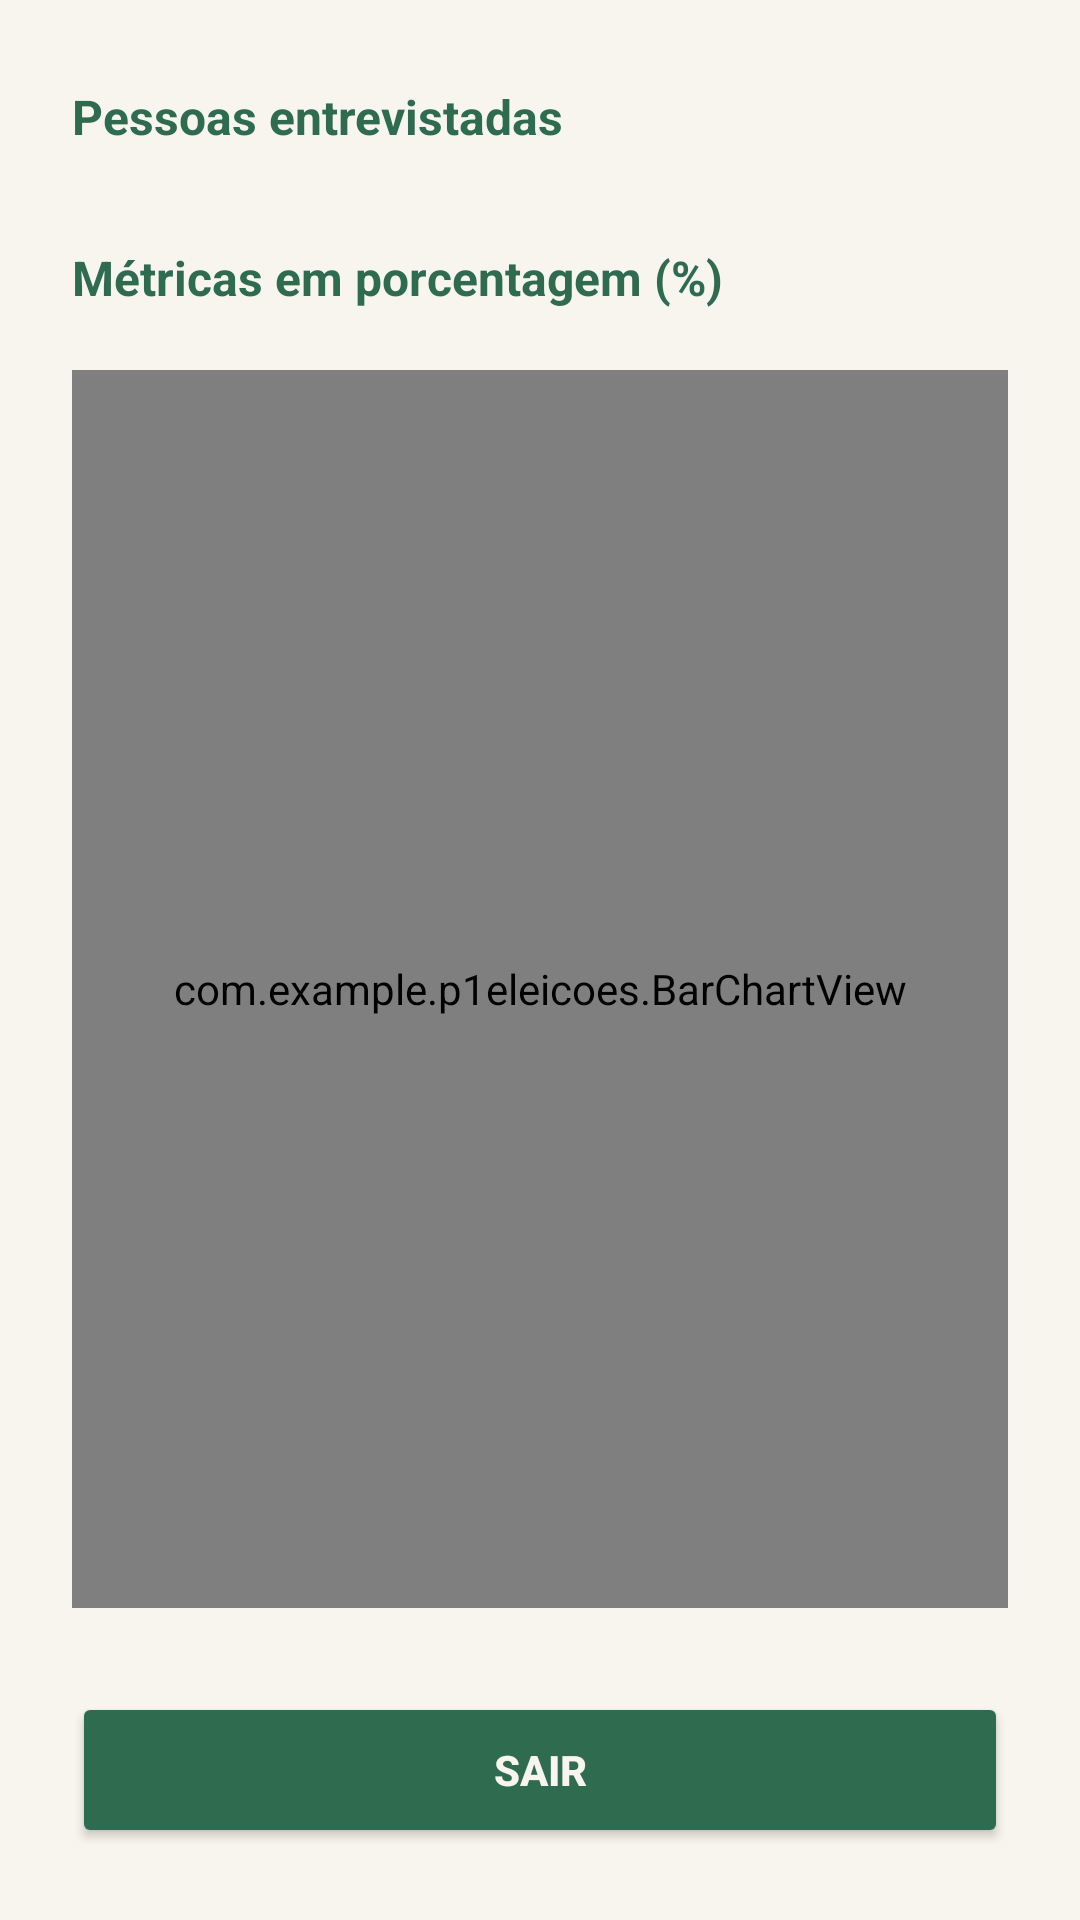

Android layout source for this screen:
<!-- AndroidManifest.xml: application theme Theme.P1eleicoes -->
<!-- res/layout/activity_grafico.xml -->
<?xml version="1.0" encoding="utf-8"?>
<androidx.constraintlayout.widget.ConstraintLayout
    xmlns:android="http://schemas.android.com/apk/res/android"
    xmlns:app="http://schemas.android.com/apk/res-auto"
    xmlns:tools="http://schemas.android.com/tools"
    android:id="@+id/sair"
    android:layout_width="match_parent"
    android:layout_height="match_parent"
    android:background="#F7F5ED"
    android:paddingStart="24dp"
    android:paddingEnd="24dp"
    tools:context=".graficoActivity">

    <TextView
        android:id="@+id/textView16"
        android:layout_width="wrap_content"
        android:layout_height="wrap_content"
        android:layout_marginTop="28dp"
        android:text="Pessoas entrevistadas"
        android:textColor="#2F6B4F"
        android:textSize="16sp"
        android:textStyle="bold"
        app:layout_constraintStart_toStartOf="parent"
        app:layout_constraintTop_toTopOf="parent" />

    <TextView
        android:id="@+id/qntentrevista"
        android:layout_width="0dp"
        android:layout_height="wrap_content"
        android:layout_marginStart="12dp"
        android:textColor="#1E3028"
        android:textSize="18sp"
        android:textStyle="bold"
        app:layout_constraintBottom_toBottomOf="@id/textView16"
        app:layout_constraintEnd_toEndOf="parent"
        app:layout_constraintStart_toEndOf="@id/textView16"
        app:layout_constraintTop_toTopOf="@id/textView16" />

    <TextView
        android:id="@+id/textView1625"
        android:layout_width="wrap_content"
        android:layout_height="wrap_content"
        android:layout_marginTop="32dp"
        android:text="Métricas em porcentagem (%)"
        android:textColor="#2F6B4F"
        android:textSize="16sp"
        android:textStyle="bold"
        app:layout_constraintStart_toStartOf="parent"
        app:layout_constraintTop_toBottomOf="@id/textView16" />

    <com.example.p1eleicoes.BarChartView
        android:id="@+id/barChartView"
        android:layout_width="0dp"
        android:layout_height="0dp"
        android:layout_marginTop="20dp"
        android:layout_marginBottom="28dp"
        app:layout_constraintBottom_toTopOf="@id/sairgraph"
        app:layout_constraintEnd_toEndOf="parent"
        app:layout_constraintStart_toStartOf="parent"
        app:layout_constraintTop_toBottomOf="@id/textView1625" />

    <Button
        android:id="@+id/sairgraph"
        android:layout_width="0dp"
        android:layout_height="52dp"
        android:layout_marginBottom="24dp"
        android:backgroundTint="#2F6B4F"
        android:text="SAIR"
        android:textColor="#F7F5ED"
        android:textSize="14sp"
        android:textStyle="bold"
        app:layout_constraintBottom_toBottomOf="parent"
        app:layout_constraintEnd_toEndOf="parent"
        app:layout_constraintStart_toStartOf="parent" />


</androidx.constraintlayout.widget.ConstraintLayout>
<!-- resources referenced by this layout -->
<resources>
  <style name="Theme.P1eleicoes" parent="Base.Theme.P1eleicoes" />
  <style name="Base.Theme.P1eleicoes" parent="Theme.Material3.DayNight.NoActionBar">
          
          
      </style>
</resources>
